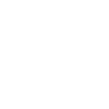
t = 0.00 s
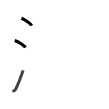
t = 2.75 s
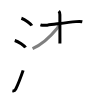
t = 5.50 s
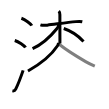
t = 8.50 s
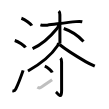
t = 11.25 s
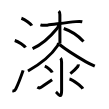
t = 14.00 s

The animated SVG that drew these frames (rendered in a browser with its animation timeline set to each time). Animation: 14 SMIL elements (animate=14); one cycle of 14.00 s.

<svg width="109px" height="109px" viewBox="0 0 px 109px" xmlns="http://www.w3.org/2000/svg" xmlns:xlink="http://www.w3.org/1999/xlink" xml:space="preserve" version="1.1"  baseProfile="full">
<path d="M21.38,18.25c3.66,1.3,9.45,5.33,10.37,7.34" style="fill:none;stroke:black;stroke-width:3;opacity:0">
  <animate attributeType="CSS" attributeName="opacity" from="0" to="1" begin="0s" dur="1s" repeatCount="0" fill="freeze" />
</path>
<path d="M14.75,40.5c3.79,1.15,9.8,5.22,10.75,7" style="fill:none;stroke:black;stroke-width:3;opacity:0">
  <animate attributeType="CSS" attributeName="opacity" from="0" to="1" begin="1s" dur="1s" repeatCount="0" fill="freeze" />
</path>
<path d="M12.36,90.86c1.54,0.26,2.6-0.13,3.34-1.65c2.73-5.67,4.95-11.6,7.43-18.83" style="fill:none;stroke:black;stroke-width:3;opacity:0">
  <animate attributeType="CSS" attributeName="opacity" from="0" to="1" begin="2s" dur="1s" repeatCount="0" fill="freeze" />
</path>
<path d="M40.41,24.87c2.04,0.66,4.75,0.51,6.87,0.27c7.16-0.81,19.94-2.72,28.61-3.51c2.19-0.2,4.23-0.37,6.41,0.07" style="fill:none;stroke:black;stroke-width:3;opacity:0">
  <animate attributeType="CSS" attributeName="opacity" from="0" to="1" begin="3s" dur="1s" repeatCount="0" fill="freeze" />
</path>
<path d="M58.79,11.1c0.88,0.88,1.09,2.12,1.09,3.65c0,8.26-0.02,16.4,0.04,23c0.02,2.18,0.02,4.13-0.02,5.75" style="fill:none;stroke:black;stroke-width:3;opacity:0">
  <animate attributeType="CSS" attributeName="opacity" from="0" to="1" begin="4s" dur="1s" repeatCount="0" fill="freeze" />
</path>
<path d="M58.7,24.69c0,1.06-0.43,2.29-1.89,4.08C50.7,36.26,40.69,45.01,32.56,48.7" style="fill:none;stroke:black;stroke-width:3;opacity:0">
  <animate attributeType="CSS" attributeName="opacity" from="0" to="1" begin="5s" dur="1s" repeatCount="0" fill="freeze" />
</path>
<path d="M63.75,28.5c6.75,2.25,15,7.75,19.75,13" style="fill:none;stroke:black;stroke-width:3;opacity:0">
  <animate attributeType="CSS" attributeName="opacity" from="0" to="1" begin="6s" dur="1s" repeatCount="0" fill="freeze" />
</path>
<path d="M58.45,42.75c0,1.12-0.34,2.15-0.92,3.02C53.25,52.25,44.62,61.62,27.96,71" style="fill:none;stroke:black;stroke-width:3;opacity:0">
  <animate attributeType="CSS" attributeName="opacity" from="0" to="1" begin="7s" dur="1s" repeatCount="0" fill="freeze" />
</path>
<path d="M59.49,44.49c4.12,3.35,17.94,12.31,26.13,17.14c2.91,1.72,6.09,3.16,9.17,4.54" style="fill:none;stroke:black;stroke-width:3;opacity:0">
  <animate attributeType="CSS" attributeName="opacity" from="0" to="1" begin="8s" dur="1s" repeatCount="0" fill="freeze" />
</path>
<path d="M60.55,58.08c0.87,0.87,1.03,2.42,1.03,4.03c0,11.96,0.04,24.42,0.04,28.49c0,9.64-4.42,2.23-5.65,1.21" style="fill:none;stroke:black;stroke-width:3;opacity:0">
  <animate attributeType="CSS" attributeName="opacity" from="0" to="1" begin="9s" dur="1s" repeatCount="0" fill="freeze" />
</path>
<path d="M44.81,66.14c2.64,1.13,6.82,4.64,7.48,6.39" style="fill:none;stroke:black;stroke-width:3;opacity:0">
  <animate attributeType="CSS" attributeName="opacity" from="0" to="1" begin="10s" dur="1s" repeatCount="0" fill="freeze" />
</path>
<path d="M37.32,87.31c1.14,0.66,2.18,0.83,3.38,0.1c0.86-0.52,7.78-5.16,11.42-7.66" style="fill:none;stroke:black;stroke-width:3;opacity:0">
  <animate attributeType="CSS" attributeName="opacity" from="0" to="1" begin="11s" dur="1s" repeatCount="0" fill="freeze" />
</path>
<path d="M78.33,64.43c0.08,0.76-0.11,1.45-0.54,2.09c-1.28,1.61-3.28,3.86-7.44,7.08" style="fill:none;stroke:black;stroke-width:3;opacity:0">
  <animate attributeType="CSS" attributeName="opacity" from="0" to="1" begin="12s" dur="1s" repeatCount="0" fill="freeze" />
</path>
<path d="M69.46,79.07c3.35,0.8,12.05,7.12,13.33,9.7" style="fill:none;stroke:black;stroke-width:3;opacity:0">
  <animate attributeType="CSS" attributeName="opacity" from="0" to="1" begin="13s" dur="1s" repeatCount="0" fill="freeze" />
</path>
</svg>
